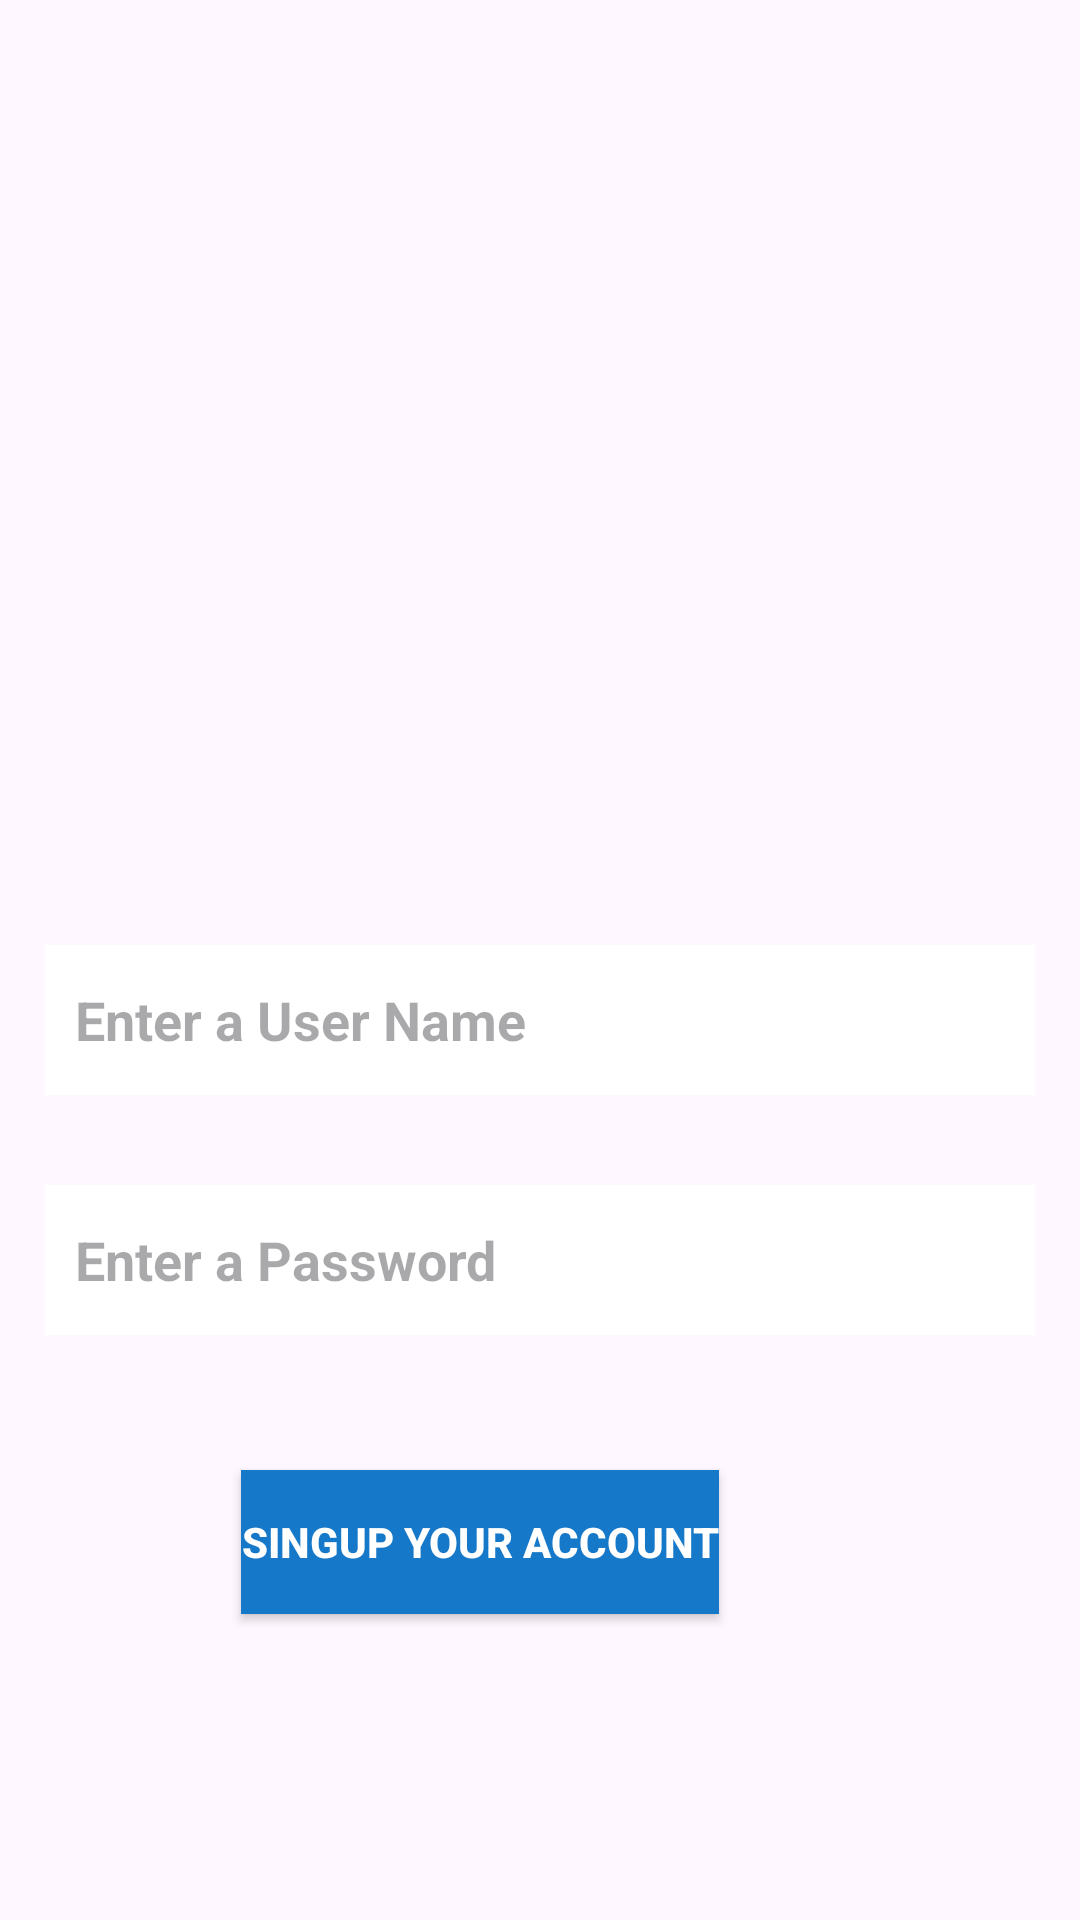

The Android layout XML behind this screen, and the referenced resources:
<!-- AndroidManifest.xml: application theme Theme.StudentJourney -->
<!-- res/layout/activity_singup.xml -->
<?xml version="1.0" encoding="utf-8"?>
<LinearLayout
    xmlns:android="http://schemas.android.com/apk/res/android"
    xmlns:app="http://schemas.android.com/apk/res-auto"
    xmlns:tools="http://schemas.android.com/tools"
    android:id="@+id/main"
    android:orientation="vertical"
    android:layout_width="match_parent"
    android:layout_height="match_parent"

    tools:context=".Activity.SingupActivity">

    <ImageView
        android:layout_width="match_parent"
        android:layout_height="200dp"
        android:requiresFadingEdge="vertical"
        android:src="@drawable/backgroundimagepage"
        android:layout_marginBottom="100dp"/>

    <EditText
        android:id="@+id/etUsername"
        android:hint="Enter a User Name"
        android:textStyle="bold"
        android:background="@color/white"
        android:layout_margin="15dp"
        android:layout_marginTop="100dp"
        android:inputType="text"
        android:padding="10dp"
        android:layout_width="match_parent"
        android:layout_height="50dp">
    </EditText>
    <EditText
        android:id="@+id/etPassword"
        android:padding="10sp"
        android:layout_marginTop="10dp"
        android:layout_margin="15dp"
        android:background="@color/white"
        android:hint="Enter a Password"
        android:inputType="textPassword"
        android:textStyle="bold"
        android:layout_width="match_parent"
        android:layout_height="50dp">
    </EditText>
    <androidx.appcompat.widget.AppCompatButton
        android:id="@+id/btnSignup"
        android:layout_width="wrap_content"
        android:textStyle="bold"
        android:layout_gravity="center"
        android:layout_marginTop="30dp"
        android:layout_marginEnd="20dp"
        android:textColor="@color/white"
        android:layout_height="wrap_content"
        android:background="#1578C8"
        android:text="Singup Your Account"
        />

</LinearLayout>
<!-- resources referenced by this layout -->
<resources>
  <style name="Theme.StudentJourney" parent="Base.Theme.StudentJourney" />
  <style name="Base.Theme.StudentJourney" parent="Theme.Material3.DayNight.NoActionBar">
          
          
      </style>
  <!-- not gathered from this repository: default colours our renderer supplied (Android Studio template values) -->
  <color name="white">#FFFFFFFF</color>
</resources>
